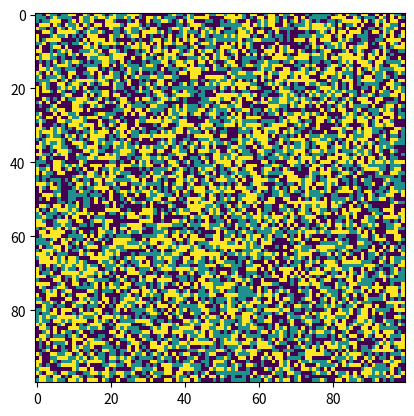

The script that saved this image:
import numpy as np
import numpy.random as rn
import matplotlib.pyplot as plt
from matplotlib import animation


# iterate over the grid and return an updated version
def iterate(grid : np.ndarray, rules : list, radius : int, nStates : int, competition : bool, defaultState : int = 0) -> np.ndarray:
    newGrid = np.zeros(grid.shape,dtype=int)

    dim = radius * 2 + 1 # cells along each axis to look at for each point
    #maxArea = dim**2

    # iterate over each cell
    for x, y in np.ndindex(grid.shape):

        # find neighbors
        xmin = x-radius#max(x-radius, 0)
        xmax = x+radius+1#min(x+radius+1, grid.shape[0])
        ymin = y-radius#max(y-radius, 0)
        ymax = y+radius+1#min(y+radius+1, grid.shape[1])
        area = grid[xmin:xmax,ymin:ymax]
        #deltaArea = maxArea - area.size

        # count neighbors of each type
        val = grid[x,y]
        if val == 0:
            # randomly choose between most-abundant states
            values, counts = np.unique(area, return_counts=True)
            if len(values) > 1:
                values = values[1:]
                counts = counts[1:]
                maxct = max(counts)
                vals = [values[i] for i in range(len(counts)) if counts[i] == maxct]
                val = rn.choice(vals)
        ct = np.count_nonzero(area == val)
        ct -= 1 * (grid[x,y] == val) # discount central cell
        #if val == defaultState : ct += deltaArea

        # factor in competitors
        if competition and val != 0:
            for i in range(1,nStates):
                if i != val:
                    ct -= np.count_nonzero(area == i)
            #if val != defaultState and defaultState != 0:
            #    ct -= deltaArea
        
        # update new grid using rules and count
        if ct in rules[grid[x,y]]:
            newGrid[x,y] = val
        else:
            newGrid[x,y] = 0
        #if newGrid[x,y] != 0 : print(grid[x,y],'',val,'',ct,'',newGrid[x,y])

    return newGrid


if __name__ == "__main__":
    dim = (100,100) # grid dimensions
    radius = 1 # "layers" of neighbors
    rules = [
        [3,4,5,6,7,8],
        [3,4,5,6,7,8],
        [2,3,4,5,6,7,8],
        [2,3,4,5,6,7,8],
    ]
    nCycles = 10 # number of iteration cycles
    nStates = 3 # number of states
    competition = True # competition flag
    animate = True # boundary value

    ncts = ((radius*2 + 1)**2 -1) * (nStates -1)
    grid = rn.randint(low=0,high=nStates,size=dim)


    # simulate and render
    if animate:
        fig, ax = plt.subplots()
        im = plt.imshow((grid).astype(np.uint8))

        def animate(frame, grid : np.ndarray, rules : list, radius : int, nStates : int, competition : bool, defaultVal : int = 0):
            grid[:,:] = iterate(grid,rules,radius,nStates,competition,defaultVal)
            #grid = rn.randint(low=0,high=nStates,size=dim)
            im.set_data((grid).astype(np.uint8))

        ani = animation.FuncAnimation(fig, animate, interval=50, fargs=(grid,rules,radius,nStates,competition))
        plt.show()
        exit(0)
    else:
        for i in range(nCycles):
            grid[:,:] = iterate(grid,rules,radius,nStates,competition)
        fig, ax = plt.subplots()
        im = plt.imshow((grid).astype(np.uint8))
        plt.show()